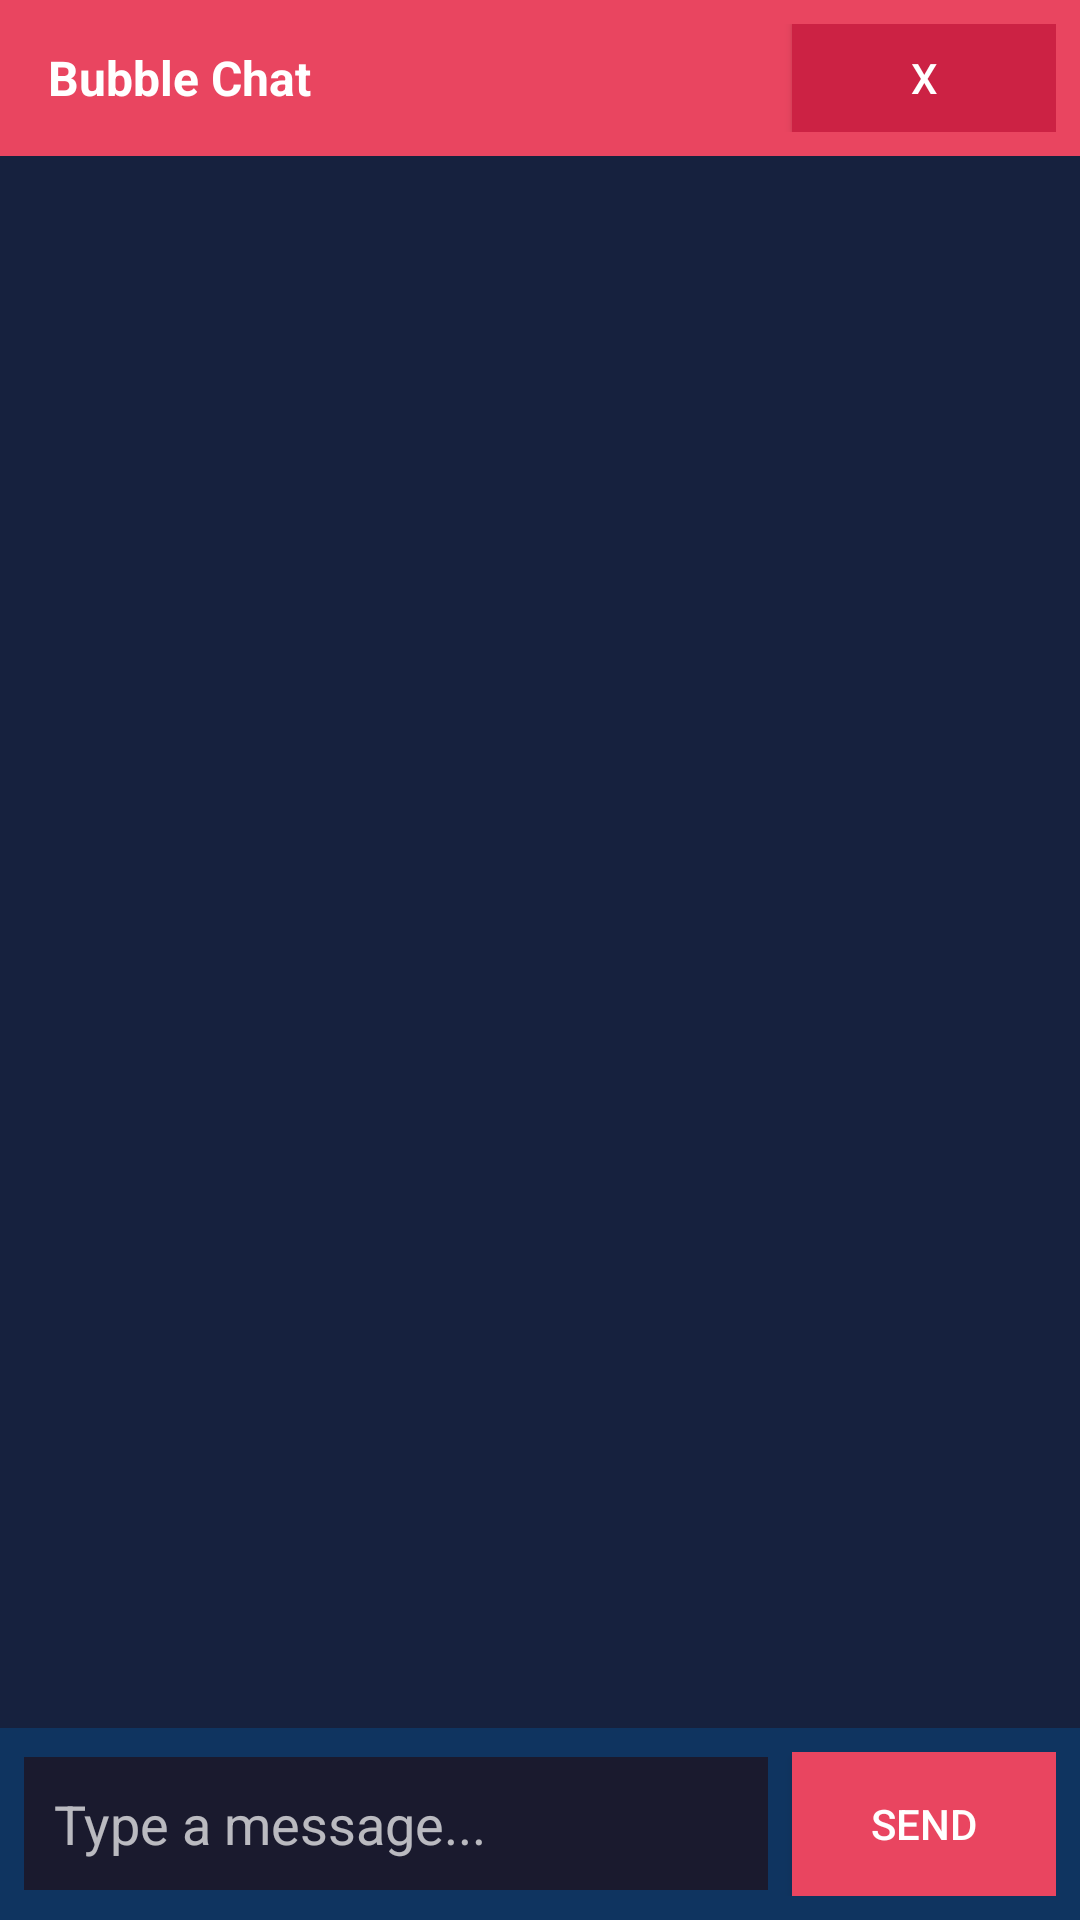

Produce the Android XML layout that renders to this screen, including the resource entries it uses.
<!-- AndroidManifest.xml: application theme AppTheme -->
<!-- res/layout/layout_chat.xml -->
<?xml version="1.0" encoding="utf-8"?>
<LinearLayout xmlns:android="http://schemas.android.com/apk/res/android"
    android:layout_width="match_parent"
    android:layout_height="match_parent"
    android:orientation="vertical"
    android:background="#1A1A2E"
    android:padding="0dp">

    
    <LinearLayout
        android:layout_width="match_parent"
        android:layout_height="52dp"
        android:orientation="horizontal"
        android:background="#E94560"
        android:gravity="center_vertical"
        android:padding="8dp">

        <TextView
            android:layout_width="0dp"
            android:layout_height="wrap_content"
            android:layout_weight="1"
            android:text="Bubble Chat"
            android:textColor="#FFFFFF"
            android:textSize="16sp"
            android:textStyle="bold"
            android:paddingLeft="8dp"/>

        <Button
            android:id="@+id/btn_close_chat"
            android:layout_width="wrap_content"
            android:layout_height="36dp"
            android:text="X"
            android:textColor="#FFFFFF"
            android:background="#CC2244"
            android:paddingLeft="12dp"
            android:paddingRight="12dp"/>
    </LinearLayout>

    
    <ScrollView
        android:id="@+id/scroll_chat"
        android:layout_width="match_parent"
        android:layout_height="0dp"
        android:layout_weight="1"
        android:background="#16213E"
        android:padding="12dp">

        <TextView
            android:id="@+id/tv_chat_log"
            android:layout_width="match_parent"
            android:layout_height="wrap_content"
            android:textColor="#DDDDDD"
            android:textSize="14sp"
            android:lineSpacingExtra="4dp"
            android:fontFamily="monospace"/>
    </ScrollView>

    
    <LinearLayout
        android:layout_width="match_parent"
        android:layout_height="wrap_content"
        android:orientation="horizontal"
        android:background="#0F3460"
        android:padding="8dp"
        android:gravity="center_vertical">

        <EditText
            android:id="@+id/et_input"
            android:layout_width="0dp"
            android:layout_height="wrap_content"
            android:layout_weight="1"
            android:hint="Type a message..."
            android:hintTextColor="#888888"
            android:textColor="#FFFFFF"
            android:background="#1A1A2E"
            android:padding="10dp"
            android:inputType="textMultiLine"
            android:maxLines="3"
            android:layout_marginRight="8dp"/>

        <Button
            android:id="@+id/btn_send"
            android:layout_width="wrap_content"
            android:layout_height="wrap_content"
            android:text="Send"
            android:textColor="#FFFFFF"
            android:background="#E94560"
            android:paddingLeft="16dp"
            android:paddingRight="16dp"/>
    </LinearLayout>

</LinearLayout>
<!-- resources referenced by this layout -->
<resources>
  <style name="AppTheme" parent="android:Theme.Material.NoActionBar">
          <item name="android:colorPrimary">#E94560</item>
          <item name="android:colorPrimaryDark">#CC2244</item>
          <item name="android:colorAccent">#E94560</item>
          <item name="android:windowBackground">#1A1A2E</item>
      </style>
</resources>
